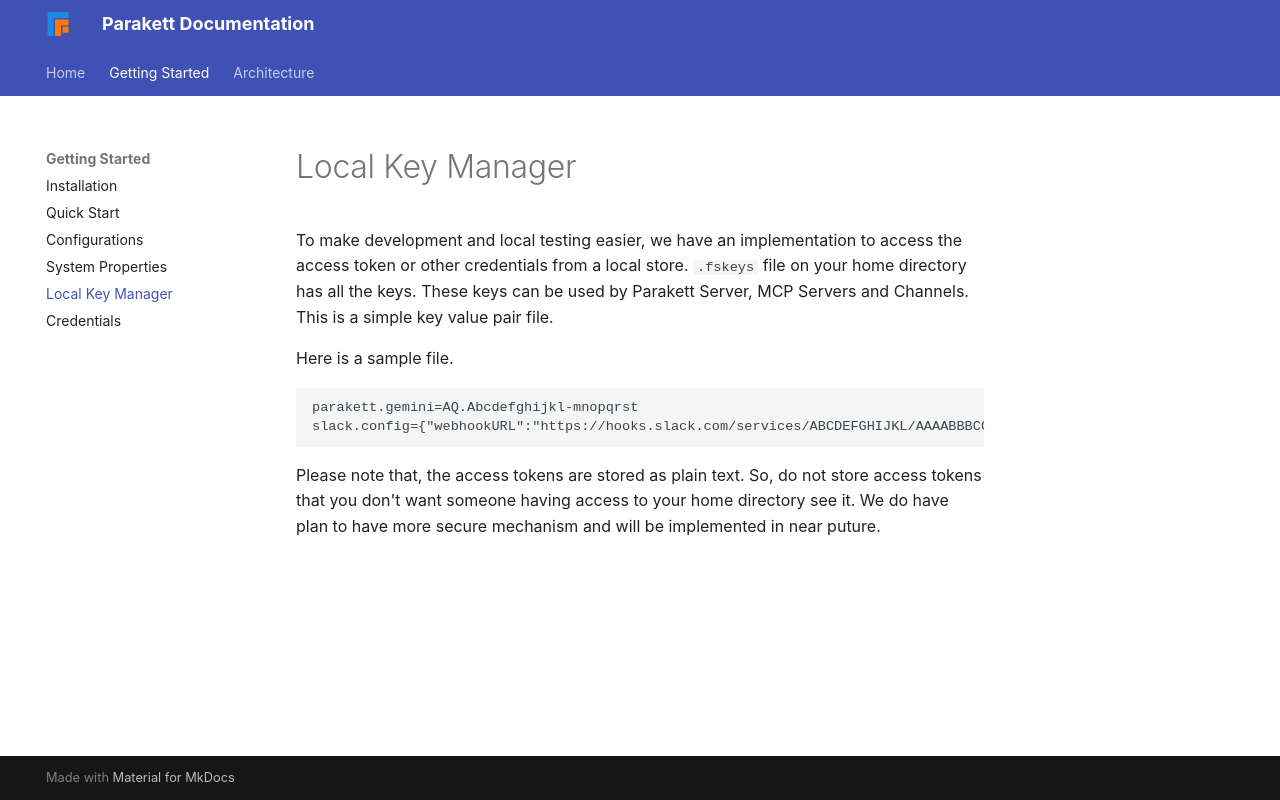

repository: vittoda/parakett · page: localkeymanager/index.html · generator: mkdocs

# Local Key Manager
To make development and local testing easier, we have an implementation to access the access token or other credentials from a local store. `.fskeys` file on your home directory has all the keys. These keys can be used by Parakett Server, MCP Servers and Channels. This is a simple key value pair file. 

Here is a sample file.

```
parakett.gemini=AQ.Abcdefghijkl-mnopqrst
slack.config={"webhookURL":"https://hooks.slack.com/services/ABCDEFGHIJKL/AAAABBBCCC/abcdefghijklmno"}
```

Please note that, the access tokens are stored as plain text. So, do not store access tokens that you don't want someone having access to your home directory see it. We do have plan to have more secure mechanism and will be implemented in near puture.
